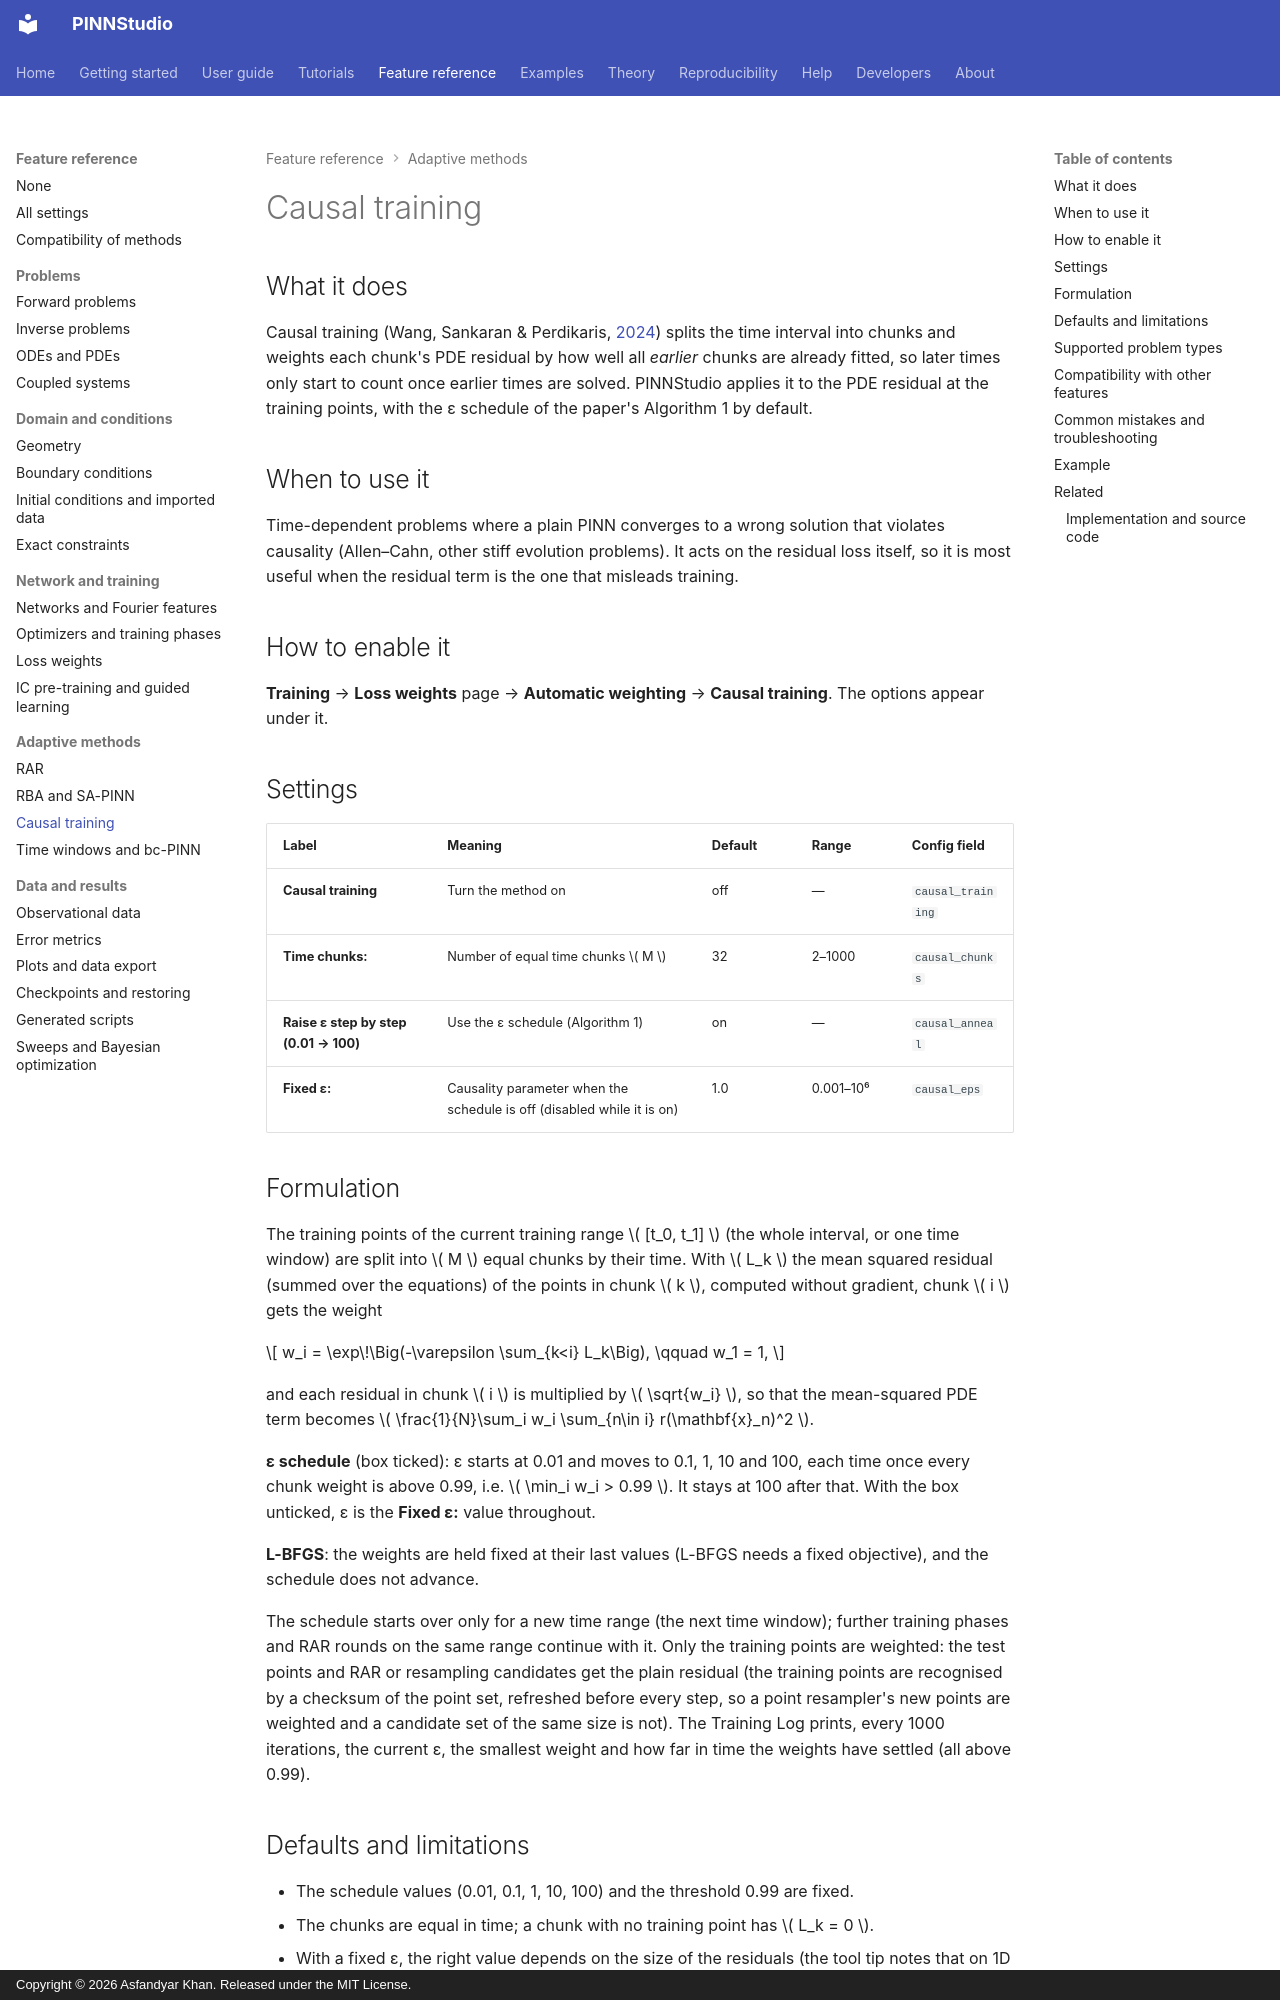

repository: AsfandyarKhan72/PINNStudio · page: reference/causal/index.html · generator: mkdocs · copyright: Copyright © 2026 Asfandyar Khan. Released under the MIT License.

---
search:
  boost: 2
---

# Causal training

## What it does

Causal training (Wang, Sankaran & Perdikaris, [2024](../about/references.md#wang2024causal)) splits the
time interval into chunks and weights each chunk's PDE residual by how well all *earlier* chunks are
already fitted, so later times only start to count once earlier times are solved. PINNStudio applies it to
the PDE residual at the training points, with the ε schedule of the paper's Algorithm 1 by default.

## When to use it

Time-dependent problems where a plain PINN converges to a wrong solution that violates causality
(Allen–Cahn, other stiff evolution problems). It acts on the residual loss itself, so it is most useful
when the residual term is the one that misleads training.

## How to enable it

**Training** → **Loss weights** page → **Automatic weighting** → **Causal training**. The options appear
under it.

## Settings

| Label | Meaning | Default | Range | Config field |
|---|---|---|---|---|
| **Causal training** | Turn the method on | off | — | `causal_training` |
| **Time chunks:** | Number of equal time chunks \( M \) | 32 | 2–1000 | `causal_chunks` |
| **Raise ε step by step (0.01 → 100)** | Use the ε schedule (Algorithm 1) | on | — | `causal_anneal` |
| **Fixed ε:** | Causality parameter when the schedule is off (disabled while it is on) | 1.0 | 0.001–10⁶ | `causal_eps` |

## Formulation

The training points of the current training range \( [t_0, t_1] \) (the whole interval, or one time window)
are split into \( M \) equal chunks by their time. With \( L_k \) the mean squared residual (summed over the
equations) of the points in chunk \( k \), computed without gradient, chunk \( i \) gets the weight

\[
w_i = \exp\!\Big(-\varepsilon \sum_{k<i} L_k\Big), \qquad w_1 = 1,
\]

and each residual in chunk \( i \) is multiplied by \( \sqrt{w_i} \), so that the mean-squared PDE term
becomes \( \frac{1}{N}\sum_i w_i \sum_{n\in i} r(\mathbf{x}_n)^2 \).

**ε schedule** (box ticked): ε starts at 0.01 and moves to 0.1, 1, 10 and 100, each time once every chunk
weight is above 0.99, i.e. \( \min_i w_i > 0.99 \). It stays at 100 after that. With the box unticked, ε
is the **Fixed ε:** value throughout.

**L-BFGS**: the weights are held fixed at their last values (L-BFGS needs a fixed objective), and the
schedule does not advance.

The schedule starts over only for a new time range (the next time window); further training phases and
RAR rounds on the same range continue with it. Only the training points are weighted: the test points and
RAR or resampling candidates get the plain residual (the training points are recognised by a checksum of the
point set, refreshed before every step, so a point resampler's new points are weighted and a candidate set of the
same size is not). The Training Log prints, every 1000 iterations, the
current ε, the smallest weight and how far in time the weights have settled (all above 0.99).
